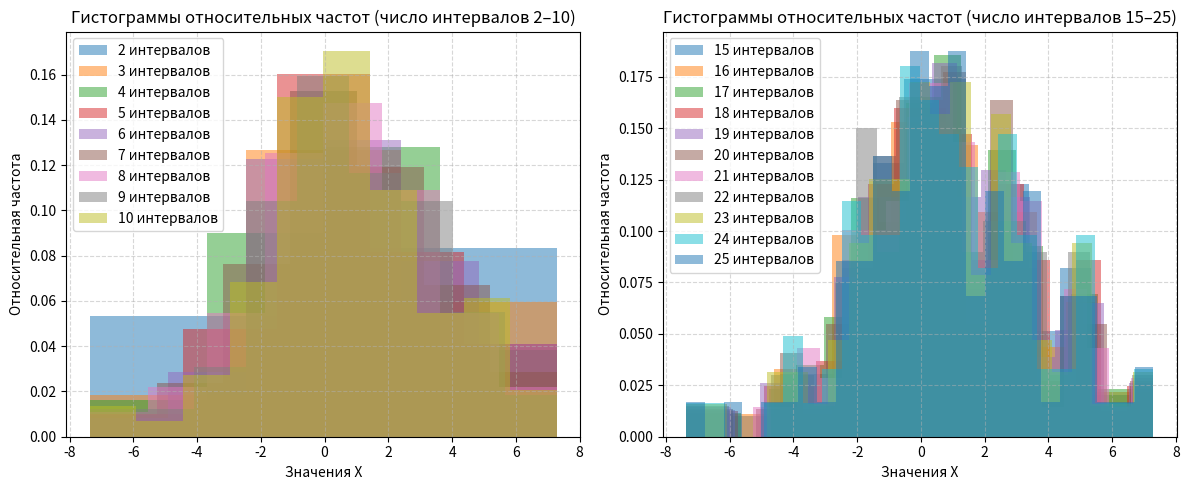
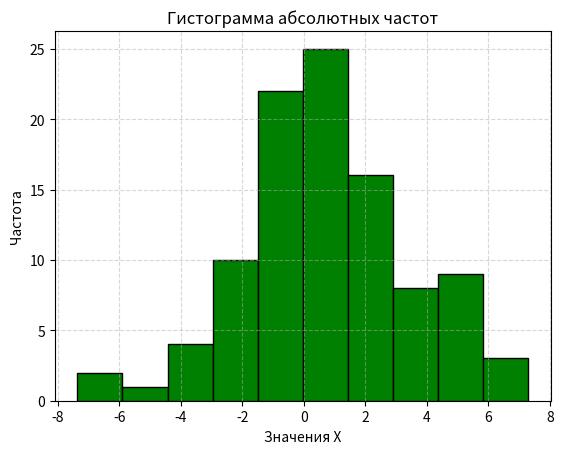
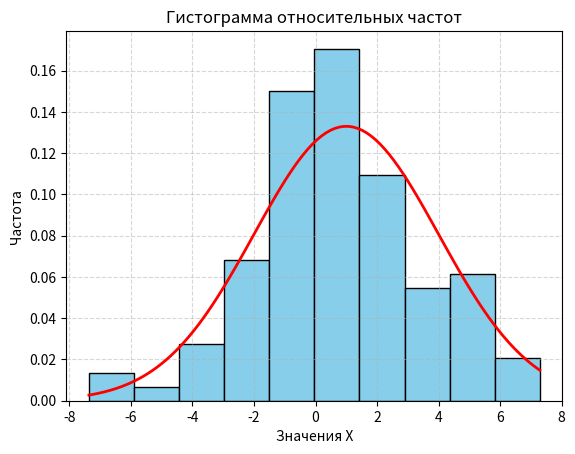
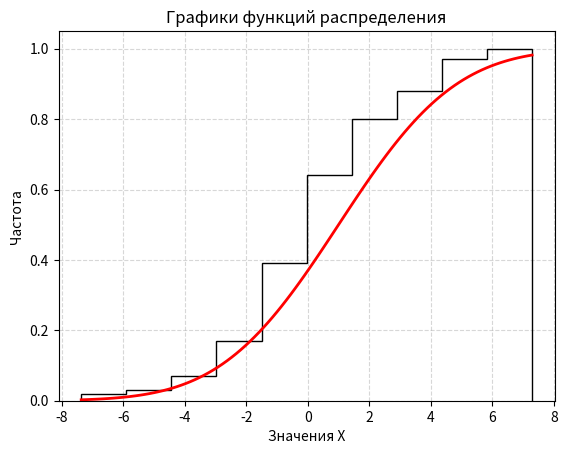
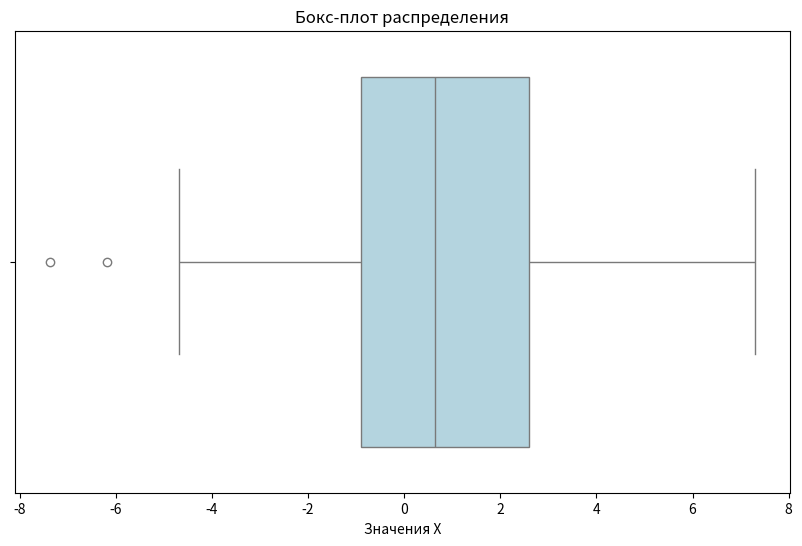

Write the Python code that produced these figures, in order.
import math


import numpy as np
import matplotlib.pyplot as plt
from scipy import stats
import seaborn as sns


# 30 вариант


def absolute_frequencies(x: list[float]) -> tuple:
    count_bins, bound_bins = np.histogram(x, bins='fd')
    print("Интервальный ряд абсолютных частот(частоты и их границы): ")
    print(count_bins)
    print(bound_bins)
    print("")
    sum_freq = sum(count_bins)
    print("Сумма частот интервального ряда: ")
    print(sum_freq)
    print("\n")
    return count_bins, bound_bins


def relative_frequencies(count_bins: np.ndarray[float], n: int) -> np.ndarray[float]:
    rel_count_bins = count_bins / n
    sum_freq = sum(rel_count_bins)
    print("Интервальный ряд относительных частот(частоты): ")
    print(rel_count_bins.tolist())
    print("")
    print("Сумма частот интервального ряда: ")
    print(sum_freq)
    print("\n")
    return rel_count_bins


def plot_many_hist(x: np.ndarray) -> None:
    fig, axes = plt.subplots(1, 2, figsize=(12, 5))
    for bins in range(2, 11):
        axes[0].hist(x, bins=bins, density=True, alpha=0.5, label=f"{bins} интервалов")
    axes[0].set_title("Гистограммы относительных частот (число интервалов 2–10)")
    axes[0].set_xlabel("Значения X")
    axes[0].set_ylabel("Относительная частота")
    axes[0].legend()
    axes[0].grid(True, linestyle='--', alpha=0.5)

    for bins in range(15, 26):
        axes[1].hist(x, bins=bins, density=True, alpha=0.5, label=f"{bins} интервалов")
    axes[1].set_title("Гистограммы относительных частот (число интервалов 15–25)")
    axes[1].set_xlabel("Значения X")
    axes[1].set_ylabel("Относительная частота")
    axes[1].legend()
    axes[1].grid(True, linestyle='--', alpha=0.5)

    plt.tight_layout()
    plt.show()


def plot_abs_hist(x: np.ndarray) -> None:
    plt.figure()
    plt.hist(x, bins='fd', color="green", edgecolor="black")
    plt.title("Гистограмма абсолютных частот")
    plt.xlabel("Значения X")
    plt.ylabel("Частота")
    plt.grid(True, linestyle='--', alpha=0.5)
    plt.show()


def plot_rel_hist(x: np.ndarray, a: int, sigma: int) -> None:
    plt.figure()
    plt.hist(x, bins='fd', density=True, color="skyblue", edgecolor="black")

    x_range = np.linspace(x.min(), x.max(), 100)
    plt.plot(x_range, stats.norm.pdf(x_range, a, sigma),
             'r-', linewidth=2, label='Теоретическая кривая')

    plt.title("Гистограмма относительных частот")
    plt.xlabel("Значения X")
    plt.ylabel("Частота")
    plt.grid(True, linestyle='--', alpha=0.5)
    plt.show()


def plot_cumulate(x: np.ndarray, a: int, sigma: int) -> None:
    plt.figure()
    plt.hist(x, bins='fd', density=True, cumulative=True, edgecolor="black",
             label="Эмпирическая функция распределения",  histtype='step')

    x_range = np.linspace(x.min(), x.max(), 100)
    plt.plot(x_range, stats.norm.cdf(x_range, a, sigma),
             'r-', linewidth=2, label='Теоретическая функция распределения')

    plt.title("Графики функций распределения")
    plt.xlabel("Значения X")
    plt.ylabel("Частота")
    plt.grid(True, linestyle='--', alpha=0.5)
    plt.show()


def plot_boxplot(x: np.ndarray) -> None:
    q1 = np.percentile(x, 25)
    q2 = np.percentile(x, 50)
    q3 = np.percentile(x, 75)
    iqr = q3 - q1

    lower_whisker = q1 - 1.5 * iqr
    upper_whisker = q3 + 1.5 * iqr

    lower_whisker_actual = np.min(x[x >= lower_whisker])
    upper_whisker_actual = np.max(x[x <= upper_whisker])

    outliers = x[(x < lower_whisker) | (x > upper_whisker)]

    plt.figure(figsize=(10, 6))
    sns.boxplot(x=x, color="lightblue")
    plt.title("Бокс-плот распределения")
    plt.xlabel("Значения X")

    print("=" * 50)
    print("СТАТИСТИЧЕСКАЯ ИНТЕРПРЕТАЦИЯ БОКС-ПЛОТА")
    print("=" * 50)
    print(f"Первый квартиль (Q1, 25%): {q1:.4f}")
    print(f"Медиана (Q2, 50%): {q2:.4f}")
    print(f"Третий квартиль (Q3, 75%): {q3:.4f}")
    print(f"Интерквартильный размах (IQR): {iqr:.4f}")
    print(f"Теоретическая нижняя граница уса: {lower_whisker:.4f}")
    print(f"Теоретическая верхняя граница уса: {upper_whisker:.4f}")
    print(f"Фактическая нижняя граница уса: {lower_whisker_actual:.4f}")
    print(f"Фактическая верхняя граница уса: {upper_whisker_actual:.4f}")
    print(f"Выбросы: {outliers}")
    print(f"Количество выбросов: {len(outliers)}")

    if abs(q2 - q1 - (q3 - q2)) / iqr < 0.1:
        print("- Распределение примерно симметрично")
    elif q2 - q1 > q3 - q2:
        print("- Распределение скошено влево (длинный левый хвост)")
    else:
        print("- Распределение скошено вправо (длинный правый хвост)")

    plt.show()


def manual_stats(x: np.ndarray) -> dict:
    n = len(x)
    avg = sum(x) / n

    x_sorted = sorted(x)
    if n % 2 == 1:
        median = x_sorted[n // 2]
    else:
        median = (x_sorted[n // 2 - 1] + x_sorted[n // 2]) / 2

    mode_manual = mode(x)

    distorted_dispersion = sum((xi - avg) ** 2 for xi in x) / n
    undistorted_dispersion = sum((xi - avg) ** 2 for xi in x) / (n-1)

    distorted_std = math.sqrt(distorted_dispersion)
    undistorted_std = math.sqrt(undistorted_dispersion)

    skewness = sum((xi - avg) ** 3 for xi in x) / (n * distorted_std ** 3)
    kurtosis = sum((xi - avg) ** 4 for xi in x) / (n * distorted_std ** 4) - 3

    return {
        'mean': avg,
        'median': median,
        'mode_manual': mode_manual,
        'distorted_dispersion': distorted_dispersion,
        'undistorted_dispersion': undistorted_dispersion,
        'distorted_std': distorted_std,
        'undistorted_std': undistorted_std,
        'skewness': skewness,
        'kurtosis': kurtosis
    }


def library_stats(x):

    avg = np.mean(x)
    median = np.median(x)

    try:
        mode_lib = stats.mode(x)[0][0]
    except:
        hist, bin_edges = np.histogram(x, bins='auto')
        mode_idx = np.argmax(hist)
        mode_lib = (bin_edges[mode_idx] + bin_edges[mode_idx + 1]) / 2

    distorted_dispersion = np.var(x)
    undistorted_dispersion = np.var(x, ddof=1)

    distorted_std = np.std(x)
    undistorted_std = np.std(x, ddof=1)

    skewness= stats.skew(x, bias=False)  # несмещенная оценка
    kurtosis = stats.kurtosis(x, bias=False)  # эксцесс (уже с вычитанием 3)

    return {
        'mean': avg,
        'median': median,
        'mode_manual': mode_lib,
        'distorted_dispersion': distorted_dispersion,
        'undistorted_dispersion': undistorted_dispersion,
        'distorted_std': distorted_std,
        'undistorted_std': undistorted_std,
        'skewness': skewness,
        'kurtosis': kurtosis
    }


def mode(x: np.ndarray) -> float:
    frequency = {}
    for value in x:
        if value in frequency:
            frequency[value] += 1
        else:
            frequency[value] = 1

    max_count = 0
    for count in frequency.values():
        if count > max_count:
            max_count = count

    mode = 0
    for value, count in frequency.items():
        if count == max_count:
            mode = value
    return mode


def compare_statistics(manual_stats, lib_stats):
    print("СРАВНЕНИЕ СТАТИСТИЧЕСКИХ ХАРАКТЕРИСТИК")
    print("=" * 70)
    print(f"{'Параметр':<25} {'Ручной расчет':<15} {'Библиотека':<15} {'Разница':<10}")
    print("-" * 70)

    for key in manual_stats.keys():
        manual_val = manual_stats[key]
        lib_val = lib_stats[key]
        diff = abs(manual_val - lib_val)
        print(f"{key:<25} {manual_val:15.6f} {lib_val:15.6f} {diff:10.6f}")


def main():
    n = 100
    n2 = n * 60
    a = 1
    sigma = 3
    x = np.random.normal(a, sigma, n)
    x2 = np.random.normal(a, sigma, n2)

    count_bins, bound_bins = absolute_frequencies(x)
    rel_count_bins = relative_frequencies(count_bins, n)
    plot_many_hist(x)
    plot_abs_hist(x)
    plot_rel_hist(x, a, sigma)
    plot_cumulate(x, a, sigma)
    plot_boxplot(x)

    manual_statistics = manual_stats(x)
    lib_statistics = library_stats(x)
    compare_statistics(manual_statistics, lib_statistics)

    lib_stats_2 = library_stats(x2)
    print(lib_stats_2)


if __name__ == '__main__':
    main()